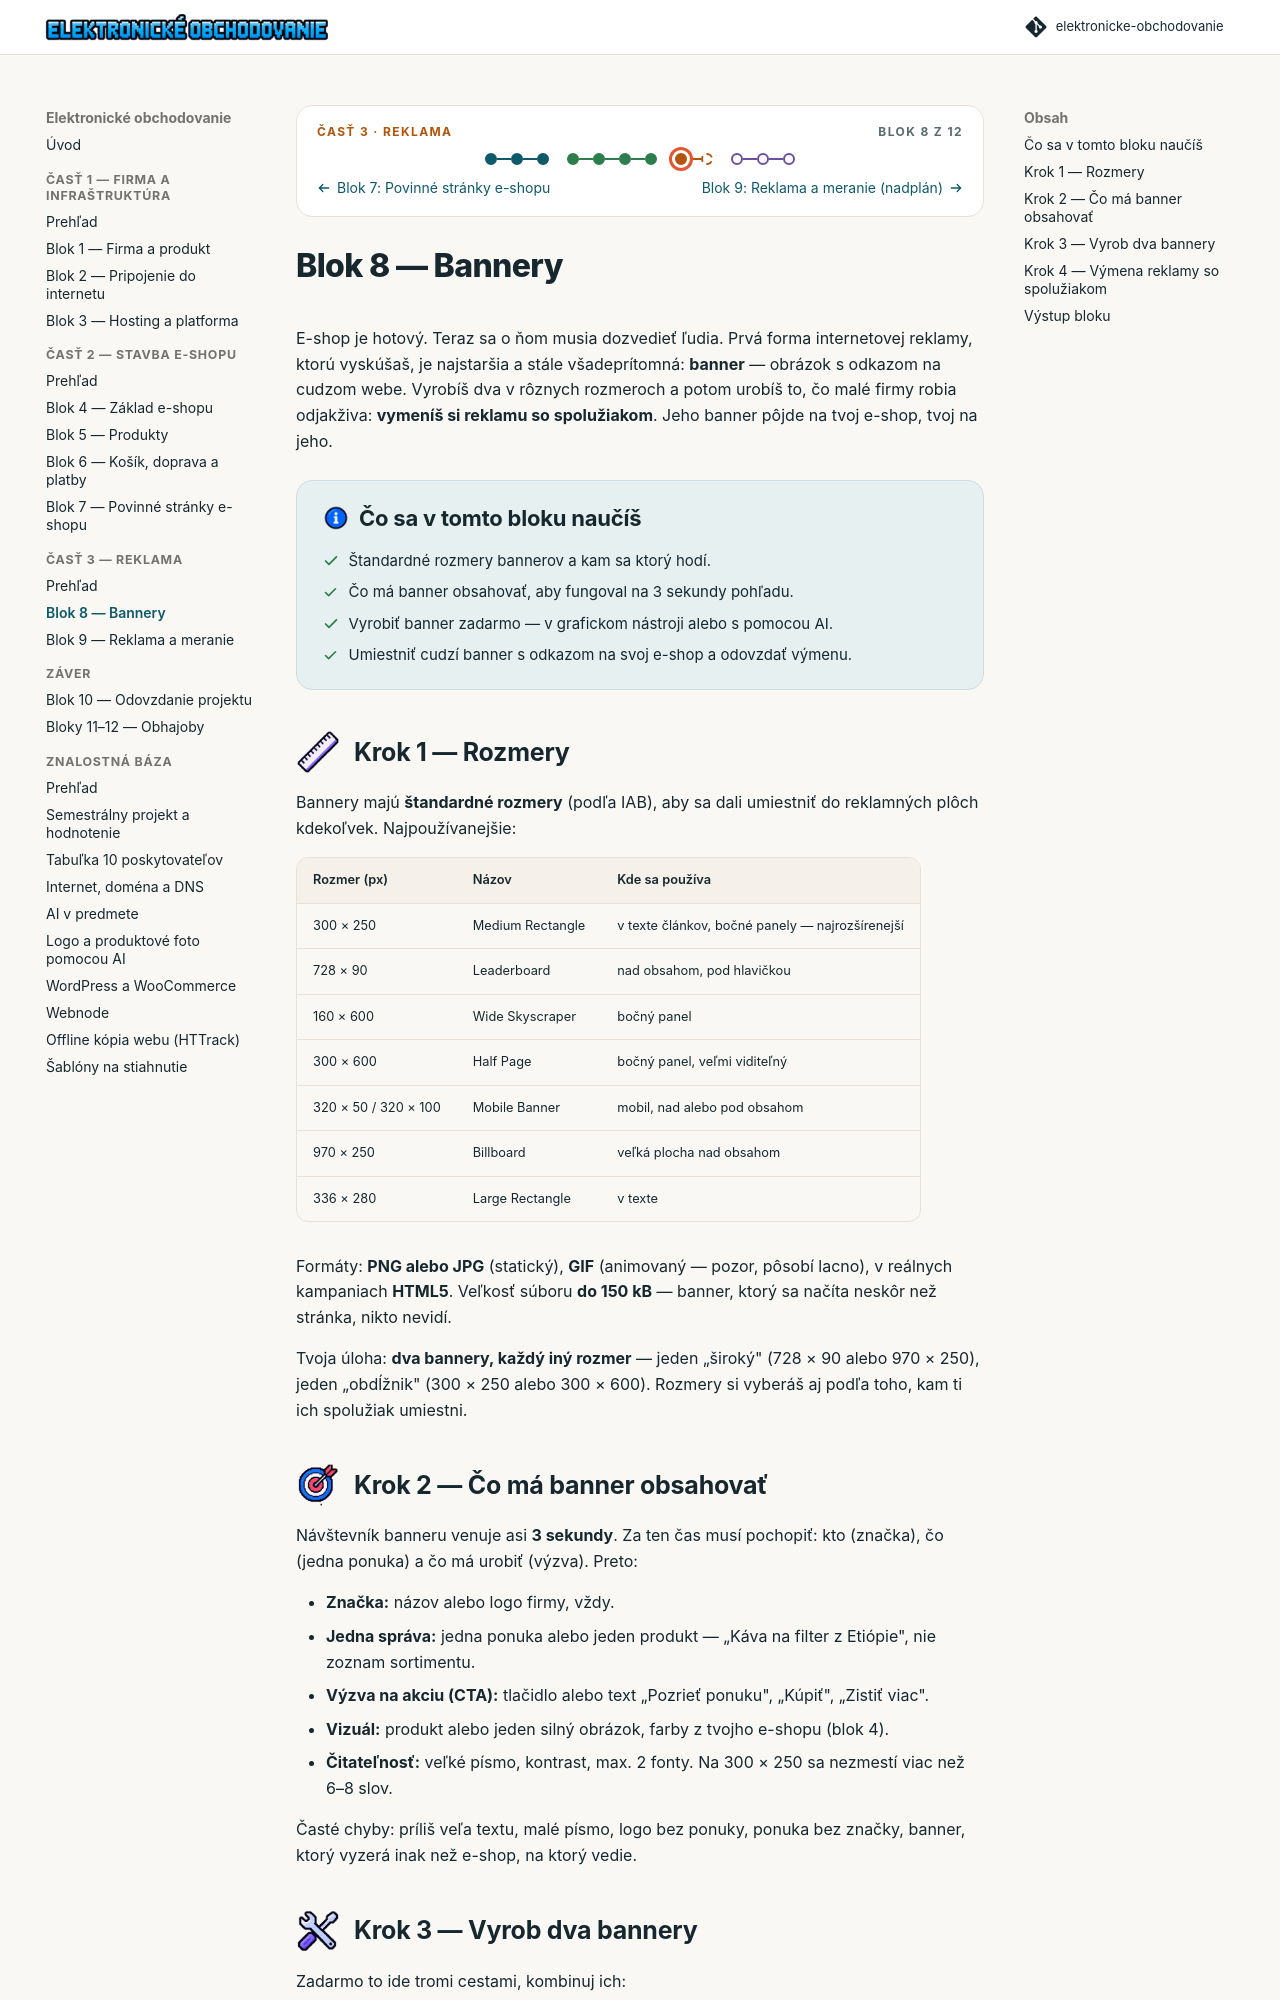

repository: saman1001/elektronicke-obchodovanie · page: 03-reklama/blok-8-bannery.html · generator: mkdocs

---
blok: 8
cast: 3
ikony: [px-pravitko, px-terc, px-nastroje, obnovit]
---

# Blok 8 — Bannery

E-shop je hotový. Teraz sa o ňom musia dozvedieť ľudia. Prvá forma internetovej reklamy, ktorú vyskúšaš, je najstaršia a stále všadeprítomná: **banner** — obrázok s odkazom na cudzom webe. Vyrobíš dva v rôznych rozmeroch a potom urobíš to, čo malé firmy robia odjakživa: **vymeníš si reklamu so spolužiakom**. Jeho banner pôjde na tvoj e-shop, tvoj na jeho.

## 🎯 Čo sa v tomto bloku naučíš

- Štandardné rozmery bannerov a kam sa ktorý hodí.
- Čo má banner obsahovať, aby fungoval na 3 sekundy pohľadu.
- Vyrobiť banner zadarmo — v grafickom nástroji alebo s pomocou AI.
- Umiestniť cudzí banner s odkazom na svoj e-shop a odovzdať výmenu.

## Krok 1 — Rozmery 📐

Bannery majú **štandardné rozmery** (podľa IAB), aby sa dali umiestniť do reklamných plôch kdekoľvek. Najpoužívanejšie:

| Rozmer (px) | Názov | Kde sa používa |
|---|---|---|
| 300 × 250 | Medium Rectangle | v texte článkov, bočné panely — najrozšírenejší |
| 728 × 90 | Leaderboard | nad obsahom, pod hlavičkou |
| 160 × 600 | Wide Skyscraper | bočný panel |
| 300 × 600 | Half Page | bočný panel, veľmi viditeľný |
| 320 × 50 / 320 × 100 | Mobile Banner | mobil, nad alebo pod obsahom |
| 970 × 250 | Billboard | veľká plocha nad obsahom |
| 336 × 280 | Large Rectangle | v texte |

Formáty: **PNG alebo JPG** (statický), **GIF** (animovaný — pozor, pôsobí lacno), v reálnych kampaniach **HTML5**. Veľkosť súboru **do 150 kB** — banner, ktorý sa načíta neskôr než stránka, nikto nevidí.

Tvoja úloha: **dva bannery, každý iný rozmer** — jeden „široký" (728 × 90 alebo 970 × 250), jeden „obdĺžnik" (300 × 250 alebo 300 × 600). Rozmery si vyberáš aj podľa toho, kam ti ich spolužiak umiestni.

## Krok 2 — Čo má banner obsahovať 🎯

Návštevník banneru venuje asi **3 sekundy**. Za ten čas musí pochopiť: kto (značka), čo (jedna ponuka) a čo má urobiť (výzva). Preto:

- **Značka:** názov alebo logo firmy, vždy.
- **Jedna správa:** jedna ponuka alebo jeden produkt — „Káva na filter z Etiópie", nie zoznam sortimentu.
- **Výzva na akciu (CTA):** tlačidlo alebo text „Pozrieť ponuku", „Kúpiť", „Zistiť viac".
- **Vizuál:** produkt alebo jeden silný obrázok, farby z tvojho e-shopu (blok 4).
- **Čitateľnosť:** veľké písmo, kontrast, max. 2 fonty. Na 300 × 250 sa nezmestí viac než 6–8 slov.

Časté chyby: príliš veľa textu, malé písmo, logo bez ponuky, ponuka bez značky, banner, ktorý vyzerá inak než e-shop, na ktorý vedie.
